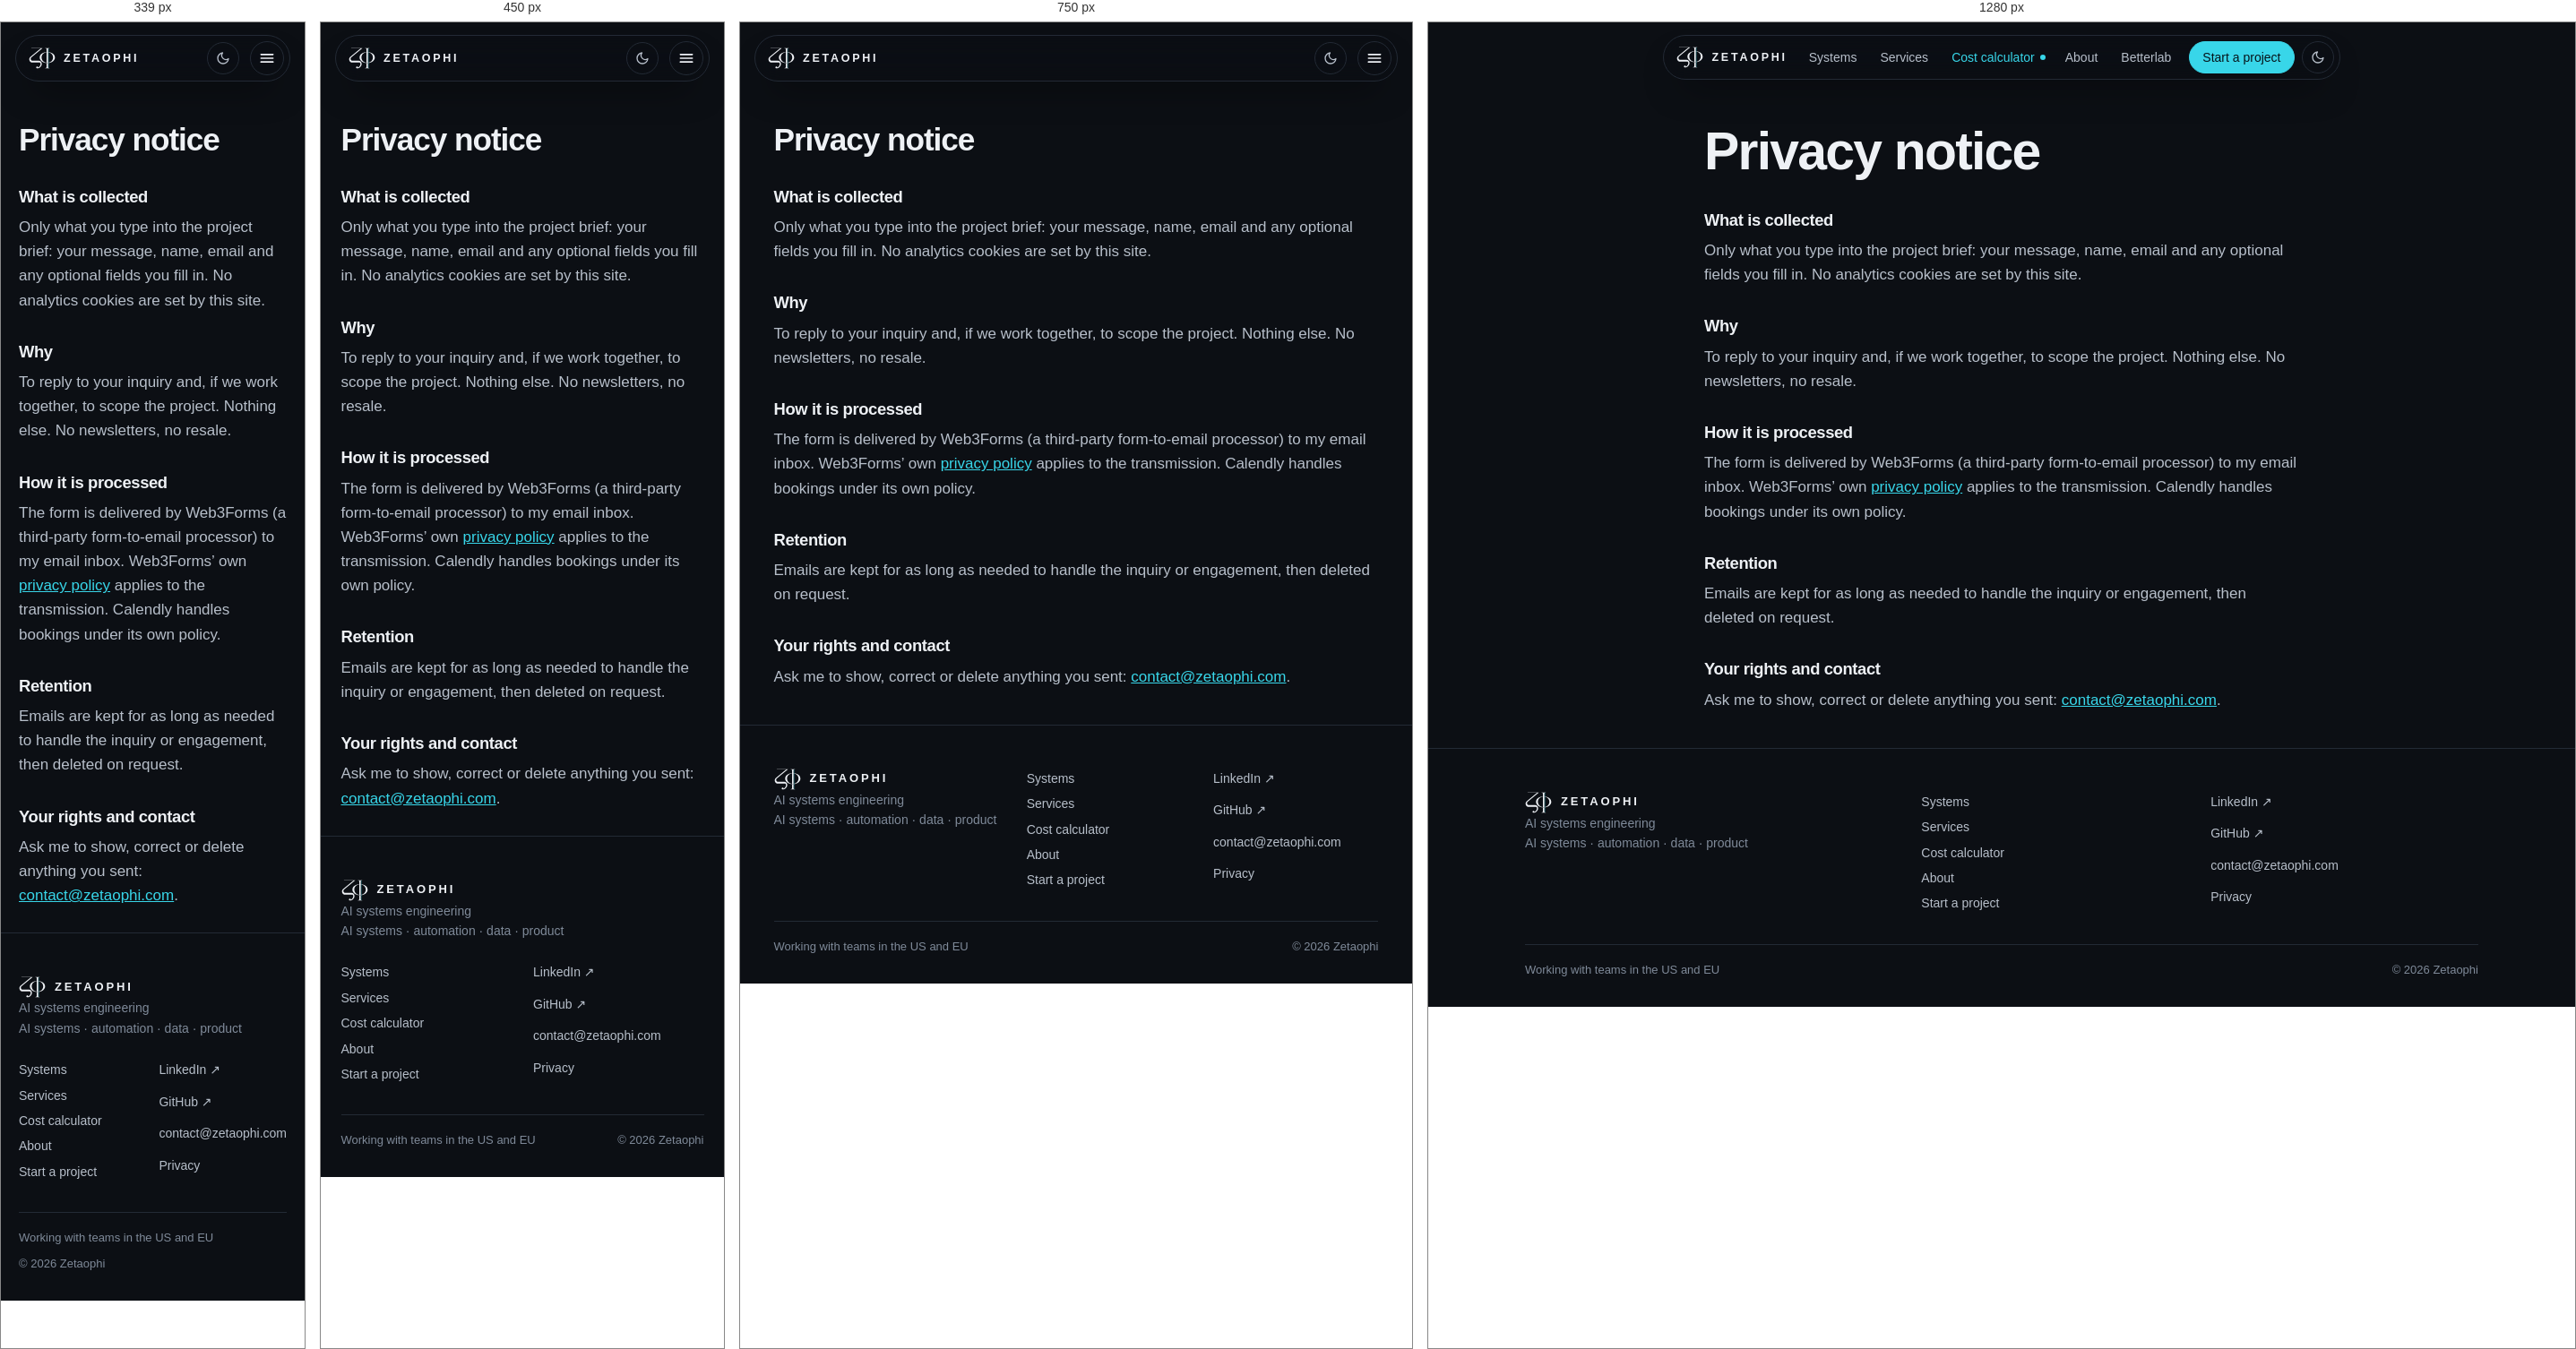
Rendered at 339 px, 450 px, 750 px and 1280 px, left to right.

<!-- file: privacy.html -->
<!DOCTYPE html>
<html lang="en">
<head>
<meta charset="UTF-8"><meta name="viewport" content="width=device-width, initial-scale=1">
<title>Privacy notice · Zetaophi</title>
<meta name="description" content="How the project brief form handles your data.">
<link rel="canonical" href="https://www.zetaophi.com/privacy.html">
<meta property="og:type" content="website"><meta property="og:title" content="Privacy notice · Zetaophi"><meta property="og:description" content="How the project brief form handles your data."><meta property="og:url" content="https://www.zetaophi.com/privacy.html"><meta property="og:image" content="https://www.zetaophi.com/og-image.png"><meta property="og:image:width" content="1200"><meta property="og:image:height" content="630"><meta property="og:image:alt" content="Zetaophi: Your business, on autopilot. AI executes, code verifies, you decide.">
<meta name="twitter:card" content="summary_large_image"><meta name="twitter:title" content="Privacy notice · Zetaophi"><meta name="twitter:description" content="How the project brief form handles your data."><meta name="twitter:image" content="https://www.zetaophi.com/og-image.png">
<meta name="theme-color" content="#0C0F14">
<script>try{if(localStorage.getItem('theme')==='light'){document.documentElement.setAttribute('data-theme','light');document.querySelector('meta[name=theme-color]').setAttribute('content','#F5F7FA')}}catch(e){}</script>
<link rel="icon" href="assets/favicon.svg" type="image/svg+xml">
<link rel="preconnect" href="https://fonts.googleapis.com"><link rel="preconnect" href="https://fonts.gstatic.com" crossorigin>
<link href="https://fonts.googleapis.com/css2?family=Plus+Jakarta+Sans:wght@500;700&display=swap" rel="stylesheet">
<link rel="stylesheet" href="css/site.css">
<script type="application/ld+json">{"@context":"https://schema.org","@type":"WebPage","name":"Privacy notice · Zetaophi","url":"https://www.zetaophi.com/privacy.html","isPartOf":{"@id":"https://www.zetaophi.com/#website"},"about":{"@id":"https://www.zetaophi.com/#organization"}}</script>

</head>
<body>
<a class="skip" href="#main">Skip to content</a>
<header class="nav"><div class="pill">
  <a class="brand" href="./" aria-label="Zetaophi home"><svg class="mark" viewBox="-923.5 -30 1330.5 1060" aria-hidden="true"><path fill="currentColor" d="M-794 0H-236.5L-787.6 459.1C-818.1 484.5 -829.4 526.4 -815.9 563.7C-802.4 601.1 -766.9 626 -727.1 626H-424C-341.2 626 -274 693.2 -274 776C-274 899.7 -376.5 1000 -503 1000C-529 1000 -550 979 -550 953C-550 927 -529 906 -503 906C-477 906 -456 927 -456 953C-456 955.5 -456.2 958.1 -456.6 960.5C-386.9 937.4 -336 863.5 -336 776C-336 741.8 -363.8 714 -398 714H-737.5C-803.2 714 -861.8 672.9 -884.2 611.1C-906.6 549.3 -887.8 480.2 -837.4 438.1L-325.9 12H-794Z"/><path fill="currentColor" d="M37 190.5V191.8C227.8 205.2 377 321.5 377 463C377 604.5 227.8 720.8 37 734.2V735.5H-37V734.2C-227.8 720.8 -377 604.5 -377 463C-377 321.5 -227.8 205.2 -37 191.8V190.5ZM-37 722.3V203.7C-176.4 220.4 -284 330.1 -284 463C-284 595.9 -176.4 705.6 -37 722.3ZM284 463C284 330.1 176.4 220.4 37 203.7V722.3C176.4 705.6 284 595.9 284 463ZM37 740.5V947C37 969.1 54.9 987 77 987H106V1000H-106V987H-77C-54.9 987 -37 969.1 -37 947V740.5ZM-106 0H106V13H77C54.9 13 37 30.9 37 53V185.5H-37V53C-37 30.9 -54.9 13 -77 13H-106Z"/><path class="hair" d="M50 13H62V987H50Z"/></svg><span>Zetaophi</span></a>
  <ul id="menu"><li><a href="systems/">Systems</a></li><li><a href="services/">Services</a></li><li><a class="hot" href="calculator.html">Cost calculator</a></li><li><a href="./#about">About</a></li><li><a href="partnership.html">Betterlab</a></li>
    <li class="cta-nav"><a class="btn primary small" href="start-a-project.html">Start a project</a></li></ul>
  <button class="theme" type="button" data-theme-toggle aria-label="Switch to light theme"><svg class="moon" viewBox="0 0 24 24"><path d="M21 12.8A9 9 0 1 1 11.2 3a7 7 0 0 0 9.8 9.8Z"/></svg><svg class="sun" viewBox="0 0 24 24"><circle cx="12" cy="12" r="4"/><path d="M12 2v2M12 20v2M4.9 4.9l1.4 1.4M17.7 17.7l1.4 1.4M2 12h2M20 12h2M4.9 19.1l1.4-1.4M17.7 6.3l1.4-1.4"/></svg></button>
  <button class="burger" aria-label="Menu" aria-expanded="false" aria-controls="menu"><svg class="i" viewBox="0 0 24 24" style="width:20px;height:20px"><path d="M4 7h16M4 12h16M4 17h16"/></svg></button>
</div></header>
<main id="main">

<section class="case-hero"><div class="wrap" style="max-width:760px"><h1>Privacy notice</h1>
<div class="case" style="margin-top:20px"><h3>What is collected</h3><p>Only what you type into the project brief: your message, name, email and any optional fields you fill in. No analytics cookies are set by this site.</p>
<h3>Why</h3><p>To reply to your inquiry and, if we work together, to scope the project. Nothing else. No newsletters, no resale.</p>
<h3>How it is processed</h3><p>The form is delivered by Web3Forms (a third-party form-to-email processor) to my email inbox. Web3Forms’ own <a href="https://web3forms.com/privacy" target="_blank" rel="noopener" style="color:var(--accent)">privacy policy</a> applies to the transmission. Calendly handles bookings under its own policy.</p>
<h3>Retention</h3><p>Emails are kept for as long as needed to handle the inquiry or engagement, then deleted on request.</p>
<h3>Your rights and contact</h3><p>Ask me to show, correct or delete anything you sent: <a href="mailto:contact@zetaophi.com" style="color:var(--accent)">contact@zetaophi.com</a>.</p></div></div></section>
</main>
<footer><div class="wrap">
  <div><b class="brand-foot"><svg class="mark" viewBox="-923.5 -30 1330.5 1060" aria-hidden="true"><path fill="currentColor" d="M-794 0H-236.5L-787.6 459.1C-818.1 484.5 -829.4 526.4 -815.9 563.7C-802.4 601.1 -766.9 626 -727.1 626H-424C-341.2 626 -274 693.2 -274 776C-274 899.7 -376.5 1000 -503 1000C-529 1000 -550 979 -550 953C-550 927 -529 906 -503 906C-477 906 -456 927 -456 953C-456 955.5 -456.2 958.1 -456.6 960.5C-386.9 937.4 -336 863.5 -336 776C-336 741.8 -363.8 714 -398 714H-737.5C-803.2 714 -861.8 672.9 -884.2 611.1C-906.6 549.3 -887.8 480.2 -837.4 438.1L-325.9 12H-794Z"/><path fill="currentColor" d="M37 190.5V191.8C227.8 205.2 377 321.5 377 463C377 604.5 227.8 720.8 37 734.2V735.5H-37V734.2C-227.8 720.8 -377 604.5 -377 463C-377 321.5 -227.8 205.2 -37 191.8V190.5ZM-37 722.3V203.7C-176.4 220.4 -284 330.1 -284 463C-284 595.9 -176.4 705.6 -37 722.3ZM284 463C284 330.1 176.4 220.4 37 203.7V722.3C176.4 705.6 284 595.9 284 463ZM37 740.5V947C37 969.1 54.9 987 77 987H106V1000H-106V987H-77C-54.9 987 -37 969.1 -37 947V740.5ZM-106 0H106V13H77C54.9 13 37 30.9 37 53V185.5H-37V53C-37 30.9 -54.9 13 -77 13H-106Z"/><path class="hair" d="M50 13H62V987H50Z"/></svg>Zetaophi</b>AI systems engineering<br><span class="muted">AI systems · automation · data · product</span></div>
  <ul><li><a href="systems/">Systems</a></li><li><a href="services/">Services</a></li><li><a href="calculator.html">Cost calculator</a></li><li><a href="./#about">About</a></li><li><a href="start-a-project.html">Start a project</a></li></ul>
  <ul><li><a href="https://www.linkedin.com/in/fariyar/" target="_blank" rel="noopener">LinkedIn ↗</a></li><li><a href="https://github.com/FariyaR" target="_blank" rel="noopener">GitHub ↗</a></li><li><a href="mailto:contact@zetaophi.com">contact@zetaophi.com</a></li><li><a href="privacy.html">Privacy</a></li></ul>
  <div class="end"><span>Working with teams in the US and EU</span><span>© 2026 Zetaophi</span></div>
</div></footer>
<script src="js/site.js" defer></script>
</body>
</html>

/* @media block from site.css */
@media(max-width:900px){:root{--sec:80px;--s5:48px}}

/* @media block from site.css */
@media(max-width:600px){:root{--sec:60px;--s5:40px;--s4:28px}}

/* @media block from site.css */
@media(max-width:860px){
  .nav .pill{width:100%;justify-content:space-between}
  .nav ul{display:none;position:absolute;left:16px;right:16px;top:60px;background:var(--surface);border:1px solid var(--border);border-radius:18px;flex-direction:column;align-items:stretch;padding:10px;gap:2px;box-shadow:var(--shadow-mid)}
  .nav.open ul{display:flex}
  .nav ul a{min-height:46px;border-radius:10px}
  .nav .cta-nav{display:none}
  .nav.open .cta-nav{display:inline-flex;margin-top:8px}
  .burger{display:inline-flex}
}

/* @media block from site.css */
@media(max-width:900px){
  .hero{min-height:0;padding-top:104px}
  .hero .wrap{grid-template-columns:1fr;gap:8px}
  .hero-copy{padding:20px 0 12px}
  .robot-scene{max-width:460px;margin:0 auto;aspect-ratio:1/1.08;min-height:0;max-height:none}
  .robot-scene .robot{left:6%;width:88%}
  .holo .card{min-width:100px;padding:9px 11px}
  .h-code{left:0;top:6%}.h-data{left:0;top:34%}.h-agents{right:0;top:0}.h-qa{right:0;top:18%}
}

/* @media block from site.css */
@media(max-width:900px){.grid.c3,.grid.c4{grid-template-columns:repeat(2,1fr)}}

/* @media block from site.css */
@media(max-width:600px){.grid.c2,.grid.c3,.grid.c4{grid-template-columns:1fr}}

/* @media block from site.css */
@media(max-width:900px){.strip{grid-template-columns:1fr 1fr}.strip div:nth-child(2n){border-right:0}.strip div:nth-child(-n+2){border-bottom:1px solid var(--border)}}

/* @media block from site.css */
@media(max-width:900px){.steps{grid-template-columns:1fr 1fr}.steps .seg{display:none}.steps .card:not(.on) h3{color:var(--text)}.steps .card:not(.on) p{color:var(--text-2)}.steps .card:not(.on) .k{color:var(--accent)}}

/* @media block from site.css */
@media(max-width:560px){.steps{grid-template-columns:1fr}}

/* @media block from site.css */
@media(max-width:860px){.about{grid-template-columns:1fr}}

/* @media block from site.css */
@media(max-width:800px){.calc{grid-template-columns:1fr}}

/* @media block from site.css */
@media(max-width:560px){.exp li{grid-template-columns:1fr;gap:4px}}

/* @media block from site.css */
@media(max-width:860px){.reviews{grid-template-columns:1fr}}

/* @media block from site.css */
@media(max-width:900px){.caps4{grid-template-columns:1fr 1fr}}

/* @media block from site.css */
@media(max-width:560px){.caps4{grid-template-columns:1fr}}

/* @media block from site.css */
@media(max-width:860px){.final{grid-template-columns:1fr;padding:0 24px 32px;min-height:0}.final>div:last-child{padding:12px 0 0}.final .robot-scene.small{min-height:380px;max-height:380px}.final .robot-scene .robot{left:50%;transform:translateX(-50%);height:150%}}

/* @media block from site.css */
@media(max-width:700px){footer .wrap{grid-template-columns:1fr 1fr}footer .wrap>div:first-child{grid-column:1/-1}}

/* @media block from site.css */
@media(max-width:860px){.case-grid{grid-template-columns:1fr}}

/* @media block from site.css */
@media(max-width:800px){.svc{grid-template-columns:1fr}}

/* @media block from site.css */
@media(max-width:860px){.form-grid{grid-template-columns:1fr}}

/* @media block from site.css */
@media(max-width:560px){.f2{grid-template-columns:1fr}}

/* @media block from site.css */
@media(max-width:800px){.stack-card{grid-template-columns:1fr;gap:16px;padding:22px}.stack-card:nth-child(n){top:80px}}

/* @media block from site.css */
@media(min-width:900px){
  .flow{grid-template-columns:1fr 44px 1.25fr 44px 1fr}
  .pipe-flow{height:auto;align-self:center}
  .pipe-flow .ln{left:0;right:0;top:50%;bottom:auto;height:1px;width:auto}
  .pipe-flow i{top:50%;left:0;margin:-2px 0 0;animation-name:flowh}
  @keyframes flowh{0%{left:0;opacity:0}15%{opacity:1}85%{opacity:1}100%{left:100%;opacity:0}}
}

/* @media block from site.css */
@media(max-width:900px){.split{grid-template-columns:1fr}}

/* @media block from site.css */
@media(max-width:700px){.uc{height:auto;position:static;padding:10px 0}.uc-card{width:calc(100% - 40px)}.uc-card .stat{position:static;align-items:flex-start;margin-bottom:12px}}

/* @media block from site.css */
@media(max-width:900px){.theme{margin-left:auto;margin-right:6px}}

/* @media block from site.css */
@media(max-width:600px){
  .calc-fab{right:14px;bottom:14px;min-height:48px;padding:0 16px 0 14px;font-size:14px}.calc-fab .long{display:none}.calc-fab .short{display:inline}
  .calc-nudge{right:14px;bottom:74px;max-width:calc(100vw - 28px)}
  dialog.calc-modal{width:100%;max-width:100%;max-height:94vh;margin:auto 0 0;border-radius:20px 20px 0 0;border-bottom:0}
  .cm-head,.cm-body,.cm-foot{padding-left:18px;padding-right:18px}.cm-body .card{padding:18px}
}

/* @media block from site.css */
@media(max-width:900px){.four{grid-template-columns:1fr 1fr}}

/* @media block from site.css */
@media(max-width:800px){.guide{padding-top:104px}.pick{grid-template-columns:1fr;margin-top:32px}.services li{grid-template-columns:1fr;gap:10px}.services .cap{text-align:left;padding-top:0}.gsteps ol{margin-bottom:32px}}

/* @media block from site.css */
@media(max-width:560px){.four{grid-template-columns:1fr}.pick a{padding:16px 0}.pick .t{font-size:1.05rem}}

/* @media block from site.css */
@media(max-width:800px){.gsearch{min-height:50px}.gs-hints{margin-left:12px;margin-bottom:32px}.results li a{grid-template-columns:1fr;gap:8px}.results .cap{text-align:left}}

/* @media block from site.css */
@media(max-width:1000px){.cmap-star em small{display:none}}

/* @media block from site.css */
@media(max-width:340px){.cmap-star:not(.on) em{visibility:hidden}}

/* @media block from site.css */
@media(max-width:680px){.cmap-sky{aspect-ratio:1.79}.cmap-star em{font-size:11px;padding:2px 5px}.cmap-star i{left:-3px;top:-3px;width:6px;height:6px;box-shadow:0 0 0 3px var(--accent-soft),0 0 12px 1px rgba(var(--accent-rgb),.55)}.cmap-star i::before,.cmap-star i::after{width:22px;margin-left:-11px}}